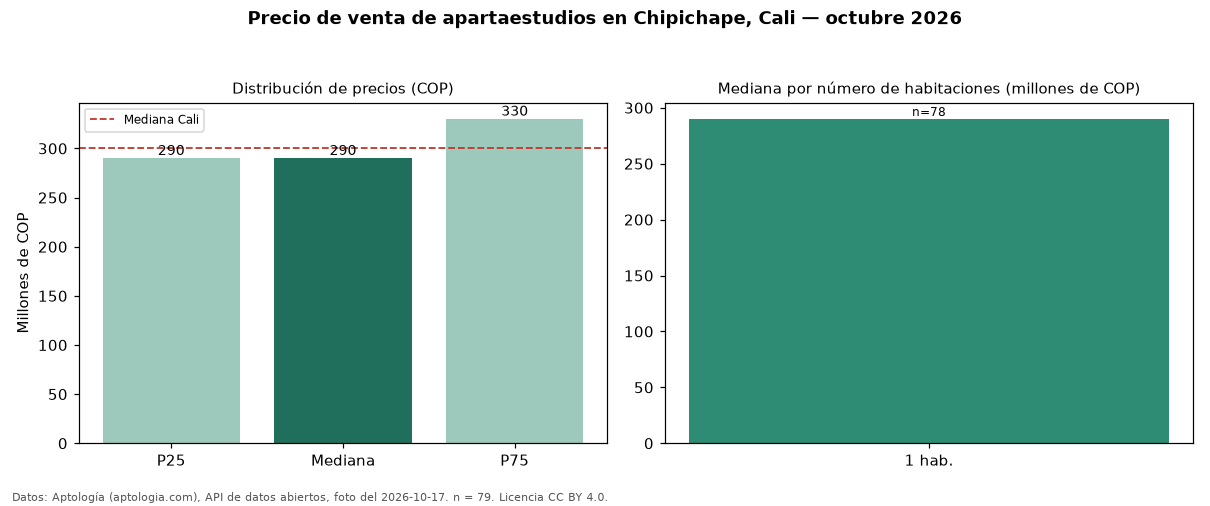

The table this chart was drawn from, first rows:
seccion, metrica, valor_cop, n
precio, p25, 290000000, 79
precio, mediana, 290000000, 79
precio, p75, 330000000, 79
precio, minimo, 260000000, 79
precio, maximo, 360000000, 79
parqueadero, avisos_con_parqueadero, 18, 79
parqueadero, mediana_con_parqueadero, 332500000, 18
habitaciones, 1, 290000000, 78
ciudad, mediana_ciudad, 300000000, 
fuente, fecha_foto, 2026-10-17, 
fuente, atribucion, https://www.aptologia.com/apartaestudios…, 
